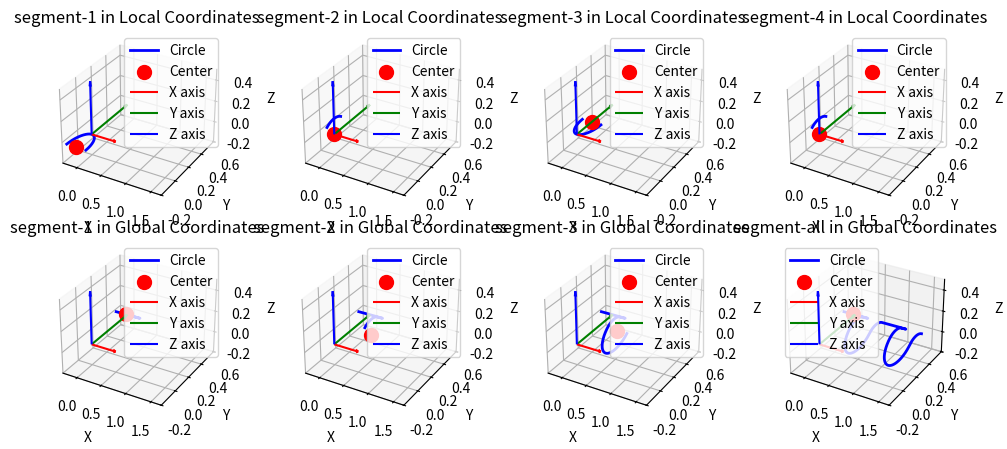
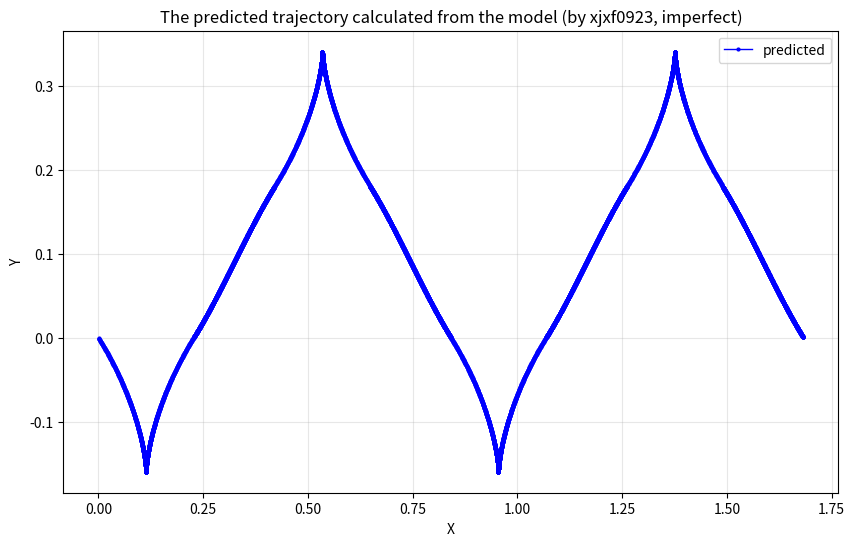

Write the Python code that produced these figures, in order.
'''
复现图18中的红色曲线
'''
import math
import numpy as np
import matplotlib.pyplot as plt


def local_to_global(point_local, rotation_matrix, translation_vector):
    """
    Convert point coordinates from local coordinate system to global coordinate system

    Parameters:
    point_local: Point coordinates in local system, shape (3,) or (3, n) numpy array
    rotation_matrix: Rotation matrix from local to global system, shape (3, 3)
    translation_vector: Translation vector from local origin to global origin, shape (3,)

    Returns:
    point_global: Point coordinates in global system
    """
    # Ensure inputs are numpy arrays
    point_local = np.asarray(point_local)
    rotation_matrix = np.asarray(rotation_matrix)
    translation_vector = np.asarray(translation_vector)

    # Transformation formula: P_global = R * P_local + T
    if point_local.ndim == 1:
        # Single point
        return rotation_matrix @ point_local + translation_vector
    elif point_local.ndim == 2:
        # Multiple points, each column is a point
        return rotation_matrix @ point_local + translation_vector.reshape(-1, 1)
    else:
        raise ValueError("point_local dimension must be 1 or 2")

def plot_circle(ax, circle_points, center, str_seg, str_l_g):
    ax.plot(circle_points[0, :], circle_points[1, :], circle_points[2, :], 'b-', linewidth=2, label='Circle')
    ax.scatter(center[0], center[1], center[2], color='red', s=100, label='Center')

    ax.quiver(0, 0, 0, 0.5, 0, 0, color='r', arrow_length_ratio=0.1, label='X axis')
    ax.quiver(0, 0, 0, 0, 0.5, 0, color='g', arrow_length_ratio=0.1, label='Y axis')
    ax.quiver(0, 0, 0, 0, 0, 0.5, color='b', arrow_length_ratio=0.1, label='Z axis')

    ax.set_xlabel('X')
    ax.set_ylabel('Y')
    ax.set_zlabel('Z')
    ax.set_title(str_seg + ' in ' + str_l_g + ' Coordinates')
    ax.legend()
    ax.set_xlim([-0.3, 1.7])
    ax.set_ylim([-0.2, 0.6])
    ax.set_zlim([-0.2, 0.5])



if __name__ == "__main__":
    # 步态参数
    r1 = 0.2
    r2 = 0.15
    beta = 2 * math.atan(r2 / r1)
    W_G = 2 * r1 * math.cos(beta / 2) + 2 * r2 * math.sin(beta / 2)
    L_G = 4 * r1

    num_points = 1000  # 等分点的数量

    # TODO: 片段11111111111111111111111111111111111111111111111111111111111
    center_local1 = np.array([0.0, -0.2, 0])  # 圆心在局部坐标系中的坐标
    theta1 = np.linspace(0, np.pi, num_points, endpoint=False)   # 生成圆周上的等分点（使用极坐标），生成角度参数

    # 在局部坐标系中生成圆上的点，圆在XY平面内，所以Z坐标为0
    circle_points_local1 = np.array([
        center_local1[0] + r1 * np.cos(theta1),  # X coordinate
        center_local1[1] + r1 * np.sin(theta1),  # Y coordinate
        np.zeros_like(theta1)  # Z coordinate
    ])

    # 定义旋转矩阵
    theta_rot1 = - beta / 2
    R1 = np.array([
        [1, 0, 0],
        [0, np.cos(theta_rot1), -np.sin(theta_rot1)],
        [0, np.sin(theta_rot1), np.cos(theta_rot1)]
    ])

    T1 = np.array([r1, W_G, 0.0])    # 定义平移向量

    circle_points_global1 = local_to_global(circle_points_local1, R1, T1)   # 将局部坐标系中的圆点转换到全局坐标系
    center_global1 = local_to_global(center_local1, R1, T1)     # 计算圆心在全局坐标系中的位置

    # TODO: 片段2222222222222222222222222222222222222222222222222222222222
    center_local2 = np.array([0, 0, 0])  # 圆心在局部坐标系中的坐标
    theta2 = np.linspace(- beta / 2 + math.pi / 2, beta / 2 + math.pi / 2, num_points, endpoint=False)  # 生成圆周上的等分点（使用极坐标），生成角度参数

    # 在局部坐标系中生成圆上的点，圆在YZ平面内，所以X坐标为0
    circle_points_local2 = np.array([
        np.zeros_like(theta2),  # X coordinate
        center_local2[1] + r2 * np.cos(theta2),  # Y coordinate
        center_local2[2] + r2 * np.sin(theta2),  # Z coordinate
    ])

    # 定义旋转矩阵
    theta_rot2 = 0
    R2 = np.array([
        [1, 0, 0],
        [0, 1, 0],
        [0, 0, 1]
    ])

    T2 = np.array([2 * r1, W_G / 2, 0])  # 定义平移向量

    circle_points_global2 = local_to_global(circle_points_local2, R2, T2)  # 将局部坐标系中的圆点转换到全局坐标系
    center_global2 = local_to_global(center_local2, R2, T2)  # 计算圆心在全局坐标系中的位置

    # TODO: 片段3333333333333333333333333333333333333333333333333333333333333
    center_local3 = np.array([0.0, 0.2, 0])  # 圆心在局部坐标系中的坐标
    theta3 = np.linspace(np.pi, 2 * np.pi, num_points, endpoint=False)  # 生成圆周上的等分点（使用极坐标），生成角度参数

    # 在局部坐标系中生成圆上的点，圆在XY平面内，所以Z坐标为0
    circle_points_local3 = np.array([
        center_local3[0] + r1 * np.cos(theta3),  # X coordinate
        center_local3[1] + r1 * np.sin(theta3),  # Y coordinate
        np.zeros_like(theta3)  # Z coordinate
    ])

    # 定义旋转矩阵
    theta_rot3 = beta / 2
    R3 = np.array([
        [1, 0, 0],
        [0, np.cos(theta_rot3), -np.sin(theta_rot3)],
        [0, np.sin(theta_rot3), np.cos(theta_rot3)]
    ])

    T3 = np.array([3 * r1, 0.0, 0.0])  # 定义平移向量

    circle_points_global3 = local_to_global(circle_points_local3, R3, T3)  # 将局部坐标系中的圆点转换到全局坐标系
    center_global3 = local_to_global(center_local3, R3, T3)  # 计算圆心在全局坐标系中的位置

    # TODO: 片段444444444444444444444444444444444444444444444444444444444
    center_local4 = np.array([0, 0, 0])  # 圆心在局部坐标系中的坐标
    theta4 = np.linspace(- beta / 2 + math.pi / 2, beta / 2 + math.pi / 2, num_points,
                         endpoint=False)  # 生成圆周上的等分点（使用极坐标），生成角度参数

    # 在局部坐标系中生成圆上的点，圆在YZ平面内，所以X坐标为0
    circle_points_local4 = np.array([
        np.zeros_like(theta4),  # X coordinate
        center_local4[1] + r2 * np.cos(theta4),  # Y coordinate
        center_local4[2] + r2 * np.sin(theta4),  # Z coordinate
    ])

    # 定义旋转矩阵
    theta_rot4 = 0
    R4 = np.array([
        [1, 0, 0],
        [0, 1, 0],
        [0, 0, 1]
    ])

    T4 = np.array([4 * r1, W_G / 2, 0])  # 定义平移向量

    circle_points_global4 = local_to_global(circle_points_local4, R4, T4)  # 将局部坐标系中的圆点转换到全局坐标系
    center_global4 = local_to_global(center_local4, R4, T4)  # 计算圆心在全局坐标系中的位置

    # 绘图
    fig = plt.figure(figsize=(12, 5))

    # 局部坐标系绘图
    ax1 = fig.add_subplot(241, projection='3d')
    plot_circle(ax1, circle_points_local1, center_local1, 'segment-1', 'Local')
    p1 = circle_points_global1[:, ::-1]

    ax2 = fig.add_subplot(242, projection='3d')
    plot_circle(ax2, circle_points_local2, center_local2, 'segment-2', 'Local')
    p2 = circle_points_global2[:, 1:]

    ax3 = fig.add_subplot(243, projection='3d')
    plot_circle(ax3, circle_points_local3, center_local3, 'segment-3', 'Local')
    p3 = circle_points_global3[:, 1:]

    ax4 = fig.add_subplot(244, projection='3d')
    plot_circle(ax4, circle_points_local4, center_local4, 'segment-4', 'Local')
    p4 = circle_points_global4[:, ::-1][:, 1:]

    # 全局坐标系绘图
    ax5 = fig.add_subplot(245, projection='3d')
    plot_circle(ax5, p1, center_global1, 'segment-1', 'Global')

    ax6 = fig.add_subplot(246, projection='3d')
    plot_circle(ax6, np.concatenate((p1, p2), axis=1), center_global2, 'segment-2', 'Global')

    ax7 = fig.add_subplot(247, projection='3d')
    plot_circle(ax7, np.concatenate((p1, p2, p3), axis=1), center_global3, 'segment-3', 'Global')

    # ax8 = fig.add_subplot(248, projection='3d')
    # plot_circle(ax8, np.concatenate((p1, p2, p3, p4), axis=1), center_global4, 'segment-4', 'Global')

    # TODO: 注释掉上面两行，再重复一个周期
    ax8 = fig.add_subplot(248, projection='3d')
    p5 = p1.copy()[:, 1:]
    p5[0, :] += L_G
    p6 = p2.copy()
    p6[0, :] += L_G
    p7 = p3.copy()
    p7[0, :] += L_G
    p8 = p4.copy()
    p8[0, :] += L_G
    plot_circle(ax8, np.concatenate((p1, p2, p3, p4, p5, p6, p7, p8), axis=1), center_global1, 'segment-all', 'Global')

    # plt.tight_layout()
    # plt.show()

    #TODO：下面绘制图18的红色曲线
    points_all = np.concatenate((p1, p2, p3, p4, p5, p6, p7, p8), axis=1)   # (3, n)
    vectors = points_all[:, 1:] - points_all[:, :-1]   # (3, n-1)

    # unit_x = [1, 0, 0]
    # unit_y = [0, 1, 0]

    # 相当于在x轴和y轴方向上做投影
    d_x = vectors[0, :]
    d_y = vectors[1, :]

    # 做累加和
    delta_theta1_s = (theta1[1] - theta1[0]) * r1
    delta_theta2_s = (theta2[1] - theta2[0]) * r2
    delta_s_h_array = np.concatenate([
        np.full(num_points - 1, delta_theta1_s),
        np.full(num_points - 1, delta_theta2_s),
        np.full(num_points - 1, delta_theta1_s),
        np.full(num_points - 1, delta_theta2_s),
        np.full(num_points - 1, delta_theta1_s),
        np.full(num_points - 1, delta_theta2_s),
        np.full(num_points - 1, delta_theta1_s),
        np.full(num_points - 1, delta_theta2_s)
    ])

    delta_s_h = np.cumsum(delta_s_h_array)
    d_shift_x = np.cumsum(d_x)
    d_shift_y = np.cumsum(d_y)

    d_robot_x = delta_s_h - d_shift_x
    d_robot_y = - d_shift_y

    plt.figure(figsize=(10, 6))
    plt.plot(d_robot_x, d_robot_y, 'bo-', linewidth=1, markersize=2, label='predicted')
    plt.xlabel('X')
    plt.ylabel('Y')
    plt.title('The predicted trajectory calculated from the model (by xjxf0923, imperfect)')
    plt.grid(True, alpha=0.3)
    plt.legend()
    plt.show()
